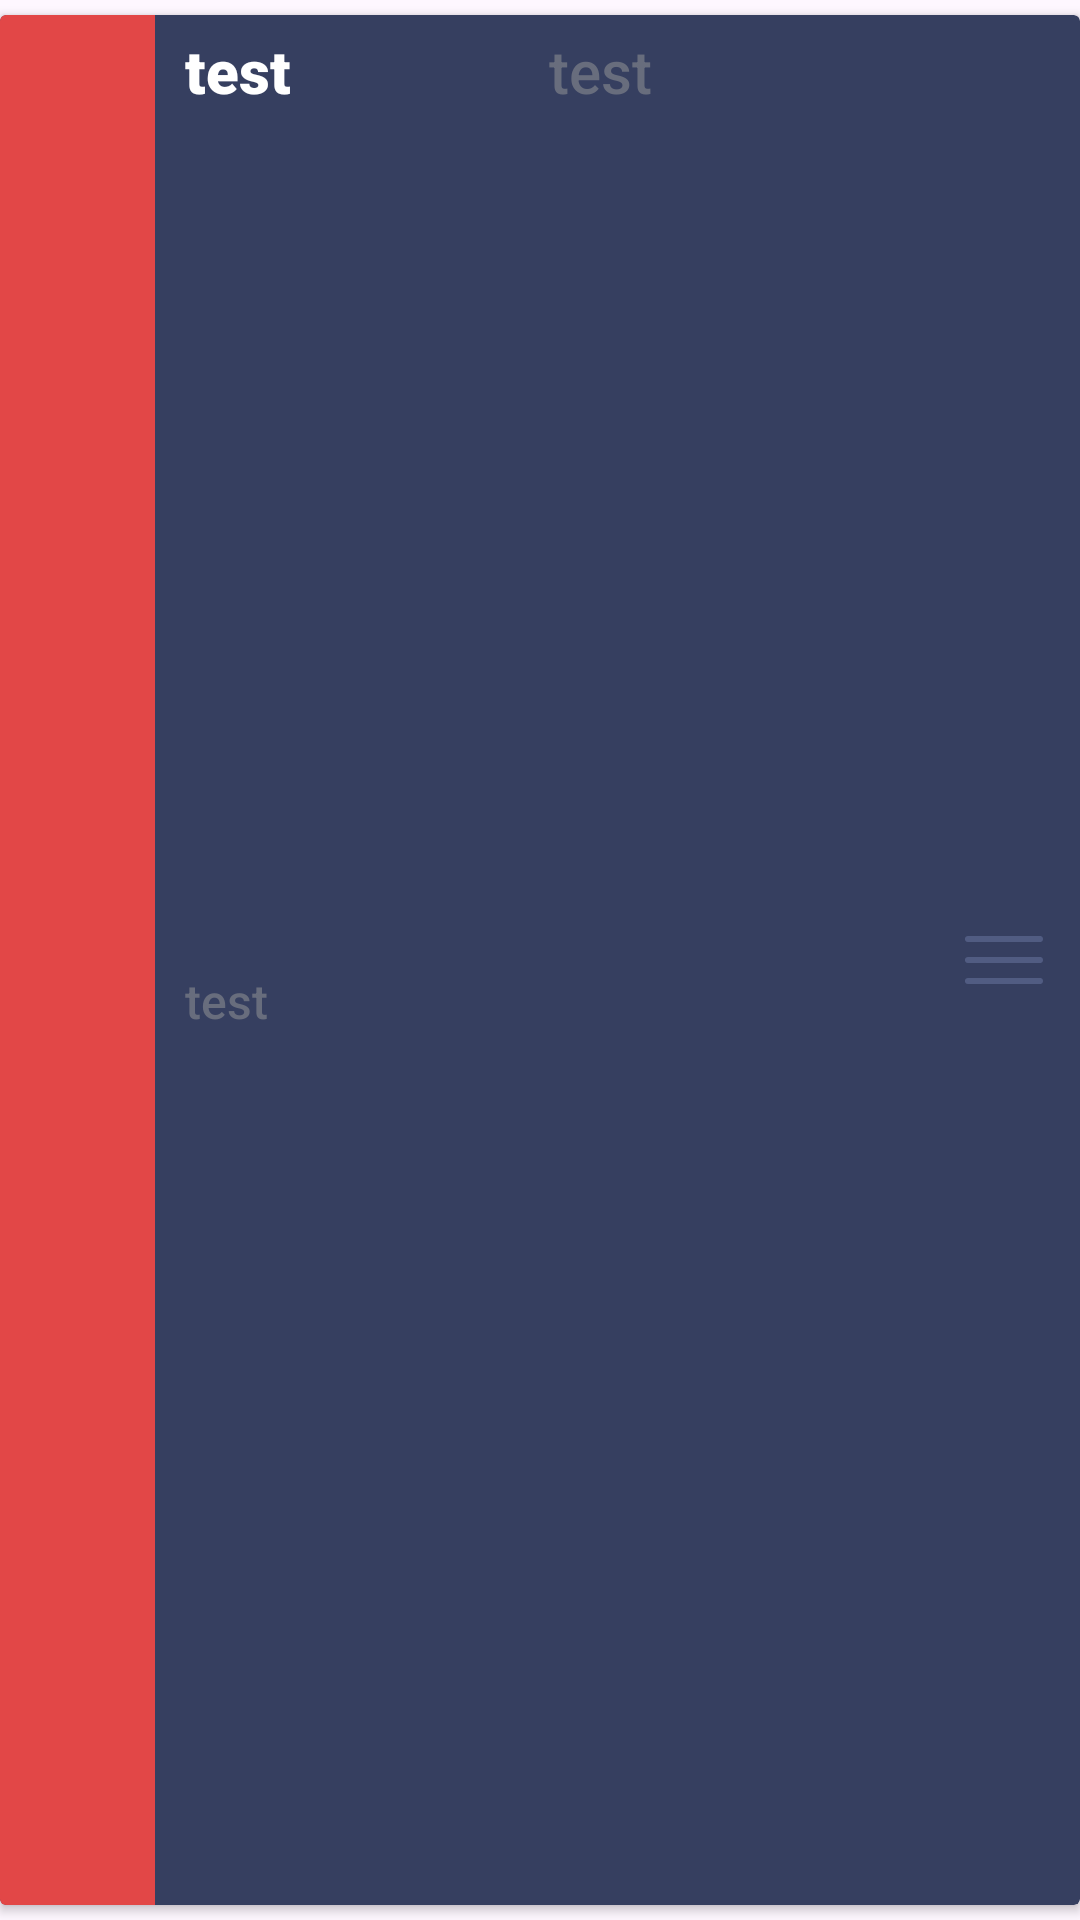

Layout XML and referenced resources for this Android screen:
<!-- AndroidManifest.xml: application theme Theme.UjianAndroid2 -->
<!-- res/layout/user_item.xml -->
<?xml version="1.0" encoding="utf-8"?>
<LinearLayout xmlns:android="http://schemas.android.com/apk/res/android"
    android:layout_width="match_parent"
    android:layout_height="wrap_content">

    <androidx.cardview.widget.CardView
        android:layout_width="match_parent"
        android:layout_height="match_parent"
        android:layout_marginVertical="5dp"
        android:backgroundTint="#363F60">

        <LinearLayout
            android:layout_width="match_parent"
            android:layout_height="match_parent"
            android:orientation="horizontal">

            <ImageButton
                android:id="@+id/btnDelete"
                android:layout_width="match_parent"
                android:layout_height="match_parent"
                android:layout_weight="4.5"
                android:background="#e24747"
                android:backgroundTint="#e24747"
                android:src="@drawable/baseline_horizontal_rule_24" />

            <LinearLayout
                android:layout_width="match_parent"
                android:layout_height="match_parent"
                android:layout_weight="1.5"
                android:orientation="vertical"
                android:padding="5dp"
                android:paddingStart="10dp">

                <LinearLayout
                    android:layout_width="match_parent"
                    android:layout_height="wrap_content"
                    android:layout_weight="1">

                    <LinearLayout
                        android:layout_width="match_parent"
                        android:layout_height="match_parent"
                        android:layout_weight="1"
                        android:orientation="horizontal">

                        <TextView
                            android:id="@+id/txtName"
                            android:layout_width="match_parent"
                            android:layout_height="wrap_content"
                            android:fontFamily="sans-serif-black"
                            android:text="test"
                            android:textColor="#FFFFFF"
                            android:textSize="20sp" />
                    </LinearLayout>

                    <LinearLayout
                        android:layout_width="match_parent"
                        android:layout_height="match_parent"
                        android:layout_weight="1"
                        android:orientation="horizontal">

                        <TextView
                            android:id="@+id/txtOS"
                            android:layout_width="match_parent"
                            android:layout_height="wrap_content"
                            android:layout_weight="1"
                            android:fontFamily="sans-serif-medium"
                            android:text="test"
                            android:textColor="#686D7D"
                            android:textSize="20sp" />
                    </LinearLayout>

                </LinearLayout>

                <TextView
                    android:id="@+id/txtAddress"
                    android:layout_width="match_parent"
                    android:layout_height="wrap_content"
                    android:layout_weight="1"
                    android:fontFamily="sans-serif-medium"
                    android:text="test"
                    android:textColor="#686D7D"
                    android:textSize="16sp" />

            </LinearLayout>

            <ImageButton
                android:id="@+id/btnEdit"
                android:layout_width="match_parent"
                android:layout_height="match_parent"
                android:layout_weight="4.5"
                android:background="@null"
                android:src="@drawable/icons8_menu" />
        </LinearLayout>

    </androidx.cardview.widget.CardView>

</LinearLayout>
<!-- resources referenced by this layout -->
<resources>
  <!-- drawable icons8_menu (drawable) -->
  <vector xmlns:android="http://schemas.android.com/apk/res/android"
      android:width="30dp"
      android:height="30dp"
      android:viewportWidth="30"
      android:viewportHeight="30">
    <path
        android:fillColor="#515c82"
        android:pathData="M3,7A1,1 0,1 0,3 9L27,9A1,1 0,1 0,27 7L3,7zM3,14A1,1 0,1 0,3 16L27,16A1,1 0,1 0,27 14L3,14zM3,21A1,1 0,1 0,3 23L27,23A1,1 0,1 0,27 21L3,21z"/>
  </vector>
  <style name="Theme.UjianAndroid2" parent="Base.Theme.UjianAndroid2" />
  <style name="Base.Theme.UjianAndroid2" parent="Theme.Material3.DayNight.NoActionBar">
          
           <item name="colorPrimary">#1B2445</item>
      </style>
</resources>
